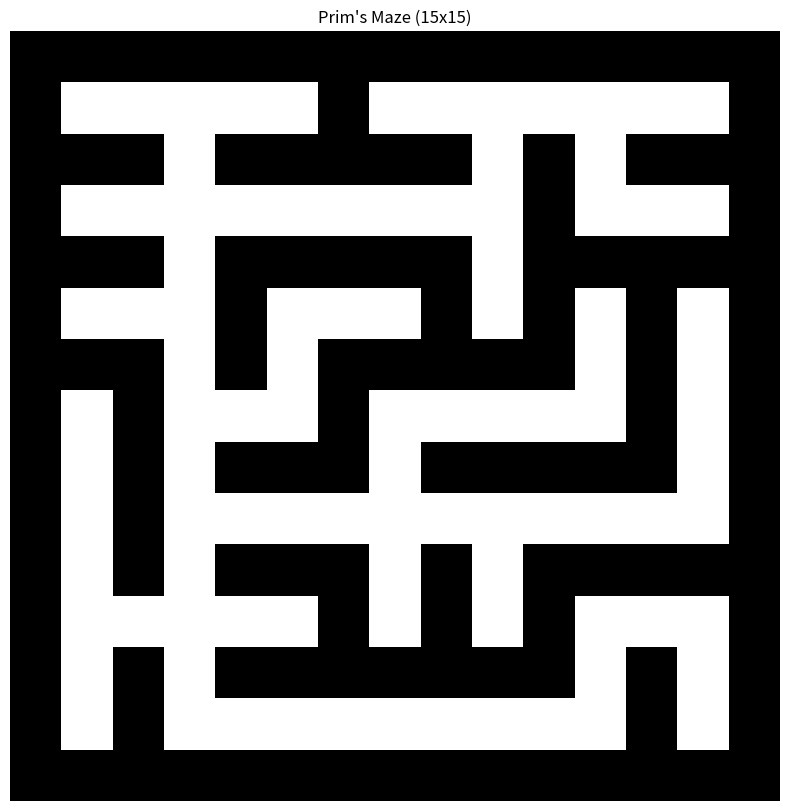
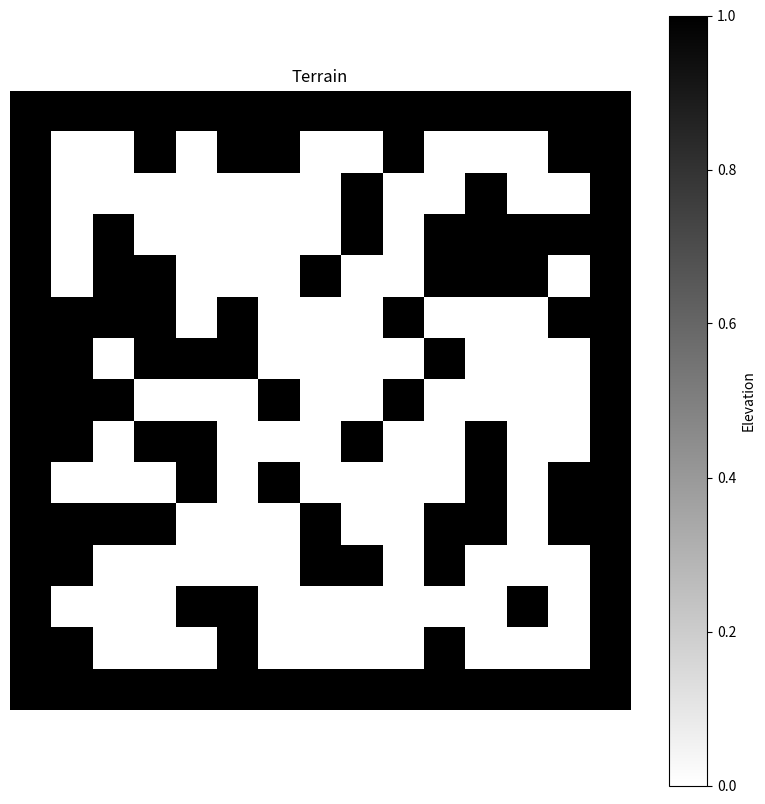

The script that saved these images, in order:
import numpy as np
import matplotlib.pyplot as plt
import random
from typing import List, Tuple

class PrimsMaze:
    def __init__(self, size: int, seed: int = None):
        self.width = size if size % 2 == 1 else size + 1
        self.height = size if size % 2 == 1 else size + 1
        self.seed = seed
        if seed is not None:
            random.seed(seed)
            np.random.seed(seed)
        self.maze = np.ones((self.height, self.width))
        self.walls: List[Tuple[int, int, int, int]] = []
        self.directions = [(0, 1), (1, 0), (0, -1), (-1, 0)]

    def is_valid_cell(self, y: int, x: int) -> bool:
        return 0 <= y < self.height and 0 <= x < self.width

    def generate(self):
        start_y = random.randrange(1, self.height - 1, 2)
        start_x = random.randrange(1, self.width - 1, 2)
        self.maze[start_y, start_x] = 0

        for dy, dx in self.directions:
            wall_y, wall_x = start_y + dy, start_x + dx
            if self.is_valid_cell(wall_y, wall_x):
                self.walls.append((wall_y, wall_x, start_y, start_x))

        while self.walls:
            wall_index = random.randrange(len(self.walls))
            wall_y, wall_x, from_y, from_x = self.walls.pop(wall_index)

            to_y = wall_y + (wall_y - from_y)
            to_x = wall_x + (wall_x - from_x)

            if self.is_valid_cell(to_y, to_x) and self.maze[to_y, to_x] == 1:
                self.maze[wall_y, wall_x] = 0
                self.maze[to_y, to_x] = 0

                for dy, dx in self.directions:
                    new_wall_y = to_y + dy
                    new_wall_x = to_x + dx
                    if self.is_valid_cell(new_wall_y, new_wall_x) and self.maze[new_wall_y, new_wall_x] == 1:
                        self.walls.append((new_wall_y, new_wall_x, to_y, to_x))

        return self.maze

    def visualize(self, save_path: str = None):
        plt.figure(figsize=(10, 10))
        plt.imshow(self.maze, cmap='binary')
        plt.grid(False)
        plt.axis('off')
        plt.title(f"Prim's Maze ({self.width}x{self.height})")

        if save_path:
            plt.savefig(save_path, bbox_inches='tight', dpi=300)
        plt.show()

class TerrainGenerator:
    def __init__(self, size: int, seed: int = None, obstacle_density: float = 0.2):
        self.width = size
        self.height = size
        self.seed = seed
        self.obstacle_density = obstacle_density
        if seed is not None:
            random.seed(seed)
            np.random.seed(seed)
        self.grid = np.zeros((self.height, self.width))

    def generate(self):
        size = self.width
        self.grid = np.zeros((size, size), dtype=int)
        
        self.grid[0, :] = 1
        self.grid[-1, :] = 1
        self.grid[:, 0] = 1
        self.grid[:, -1] = 1
        
        
        size = max(self.width, self.height)
        num_obstacles = int(size * size * self.obstacle_density)
        obstacle_positions = set()
        while len(obstacle_positions) < num_obstacles:
            pos = (random.randint(0, size-2), random.randint(0, size-2))
            if pos != (1, 1) and pos != (size-2, size-2):
                obstacle_positions.add(pos)
        for pos in obstacle_positions:
            self.grid[pos] = 1  # 1 represents an obstacle
          
        self.grid[(1, 1)] = 0
        self.grid[(size-2, size-2)] = 0
        return self.grid

    def visualize(self, save_path: str = None):
        plt.figure(figsize=(10, 10))
        plt.imshow(self.grid, cmap='binary')
        plt.colorbar(label='Elevation')
        plt.grid(False)
        plt.axis('off')
        plt.title("Terrain")

        if save_path:
            plt.savefig(save_path, bbox_inches='tight', dpi=300)
        plt.show()

def main():
    # Generate Prim's Maze
    print("Generating Prim's Maze")
    maze_gen = PrimsMaze(15, seed=42)
    maze = maze_gen.generate()
    maze_gen.visualize()

    # Generate Terrain
    print("Generating Terrain")
    terrain_gen = TerrainGenerator(15, seed=42, obstacle_density=0.3)
    terrain = terrain_gen.generate()
    terrain_gen.visualize()

if __name__ == "__main__":
    main()
